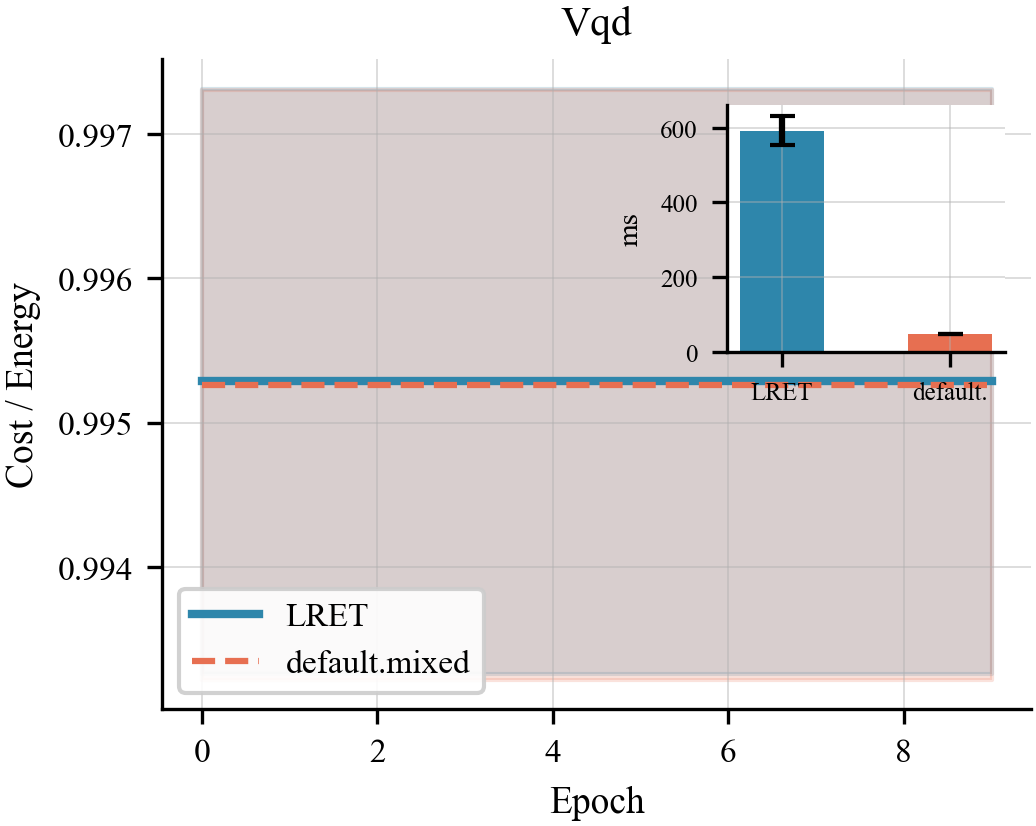

Source data for this figure (header and first rows):
algo, epoch, lret_t0, lret_t1, comp_t0, comp_t1
vqd, 0, 0.9933, 0.9973, 0.9932, 0.9973
vqd, 1, 0.9933, 0.9973, 0.9932, 0.9973
vqd, 2, 0.9933, 0.9973, 0.9932, 0.9973
vqd, 3, 0.9933, 0.9973, 0.9932, 0.9973
vqd, 4, 0.9933, 0.9973, 0.9932, 0.9973
vqd, 5, 0.9933, 0.9973, 0.9932, 0.9973
vqd, 6, 0.9933, 0.9973, 0.9932, 0.9973
vqd, 7, 0.9933, 0.9973, 0.9932, 0.9973
vqd, 8, 0.9933, 0.9973, 0.9932, 0.9973
vqd, 9, 0.9933, 0.9973, 0.9932, 0.9973
